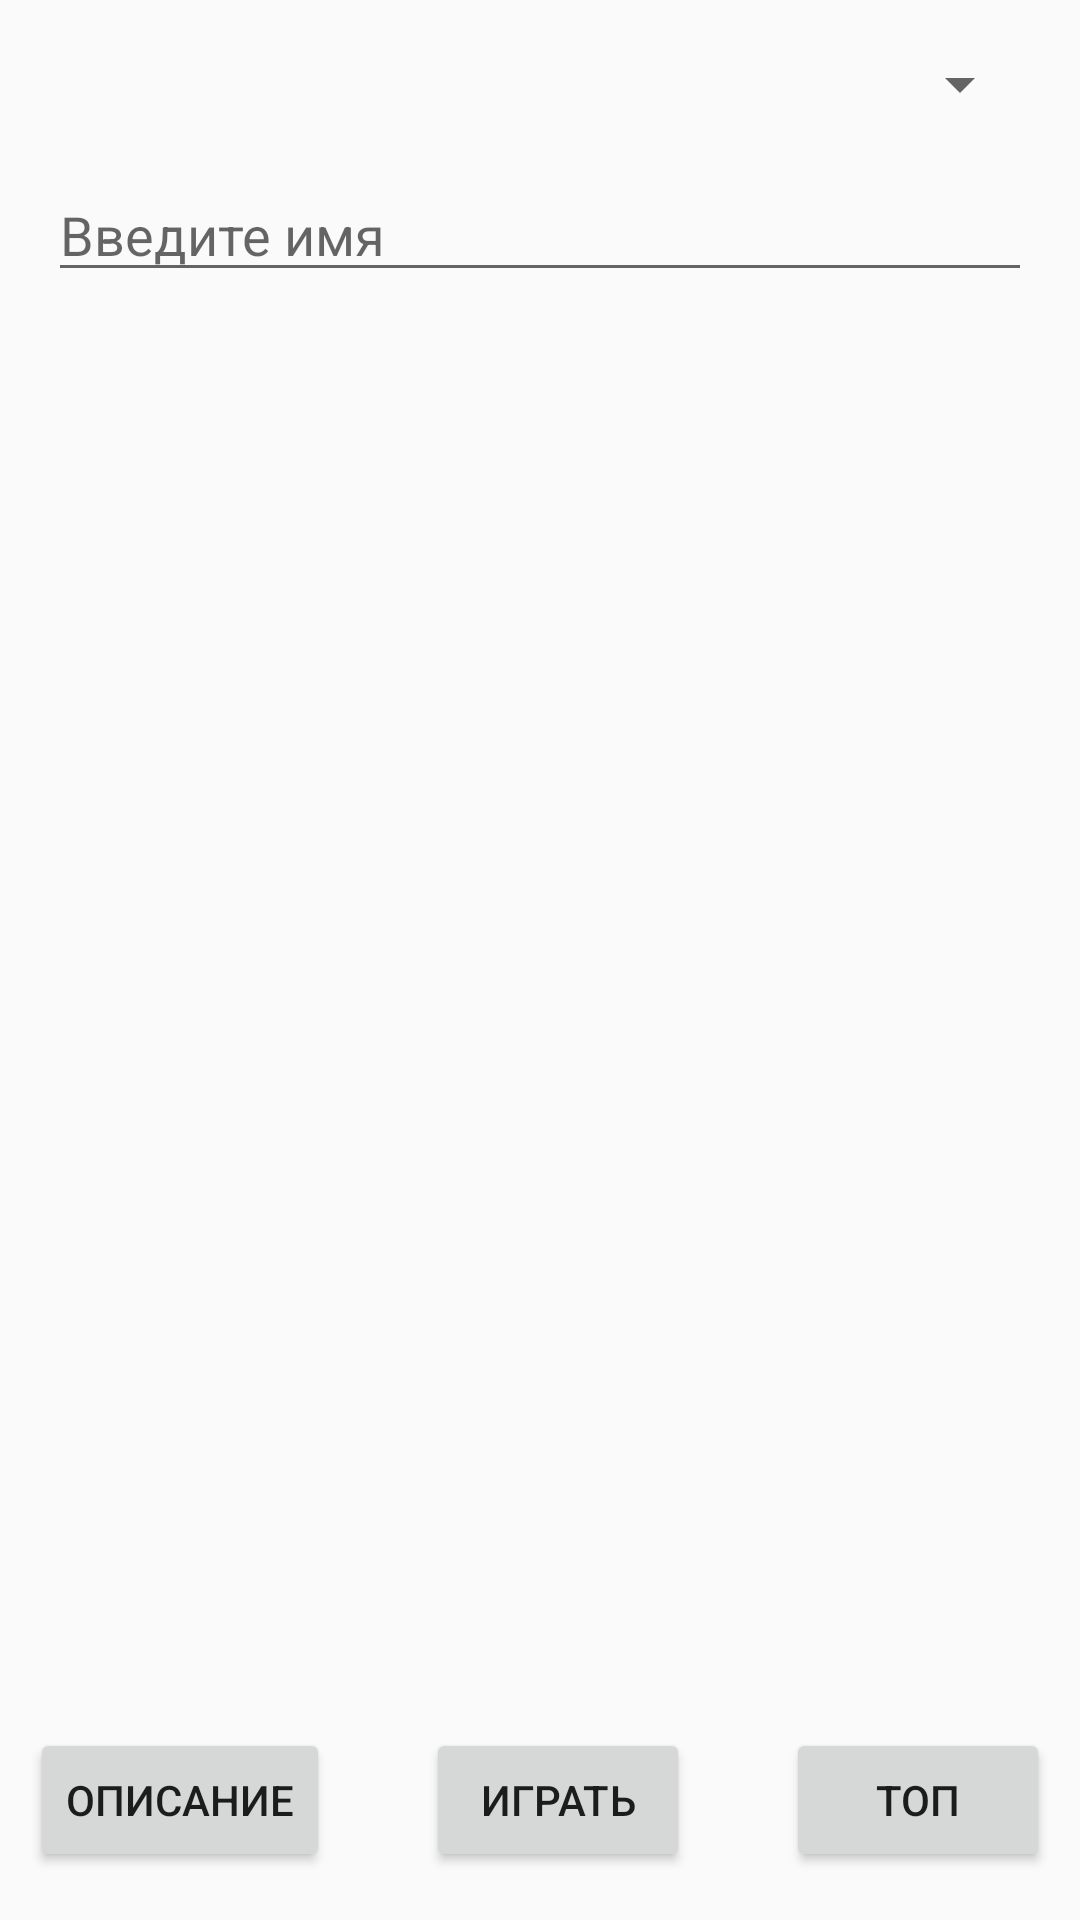

Write the Android layout XML for this screen, with the resource values it uses.
<!-- AndroidManifest.xml: application theme AppTheme -->
<!-- res/layout/activity_main.xml -->
<?xml version="1.0" encoding="utf-8"?>

<androidx.constraintlayout.widget.ConstraintLayout xmlns:android="http://schemas.android.com/apk/res/android"
    xmlns:app="http://schemas.android.com/apk/res-auto"
    xmlns:tools="http://schemas.android.com/tools"
    android:layout_width="match_parent"
    android:layout_height="match_parent"
    tools:context=".MainActivity">

    <Spinner
        android:id="@+id/gameMode_spinner"
        style="@style/prettyMargin"
        android:layout_width="match_parent"
        android:layout_height="wrap_content"
        app:layout_constraintEnd_toEndOf="parent"
        app:layout_constraintStart_toStartOf="parent"
        app:layout_constraintTop_toTopOf="parent" />

    <EditText
        android:id="@+id/player"
        style="@style/prettyMargin"
        android:maxLines="1"
        android:lines="1"
        android:inputType="text"
        android:hint="@string/player_hint"
        android:layout_width="match_parent"
        android:layout_height="wrap_content"
        app:layout_constraintEnd_toEndOf="parent"
        app:layout_constraintStart_toStartOf="parent"
        app:layout_constraintTop_toBottomOf="@id/gameMode_spinner" />

    <Button
        android:id="@+id/btn_desc"
        style="@style/prettyMargin"
        android:layout_width="wrap_content"
        android:layout_height="wrap_content"
        android:text="@string/btn_desc"
        app:layout_constraintBottom_toBottomOf="parent"
        app:layout_constraintEnd_toStartOf="@+id/btn_play"
        app:layout_constraintHorizontal_bias="0.5"
        app:layout_constraintHorizontal_chainStyle="packed"
        app:layout_constraintStart_toStartOf="parent" />

    <Button
        android:id="@+id/btn_play"
        style="@style/prettyMargin"
        android:layout_width="wrap_content"
        android:layout_height="wrap_content"
        android:text="@string/btn_play"
        app:layout_constraintBottom_toBottomOf="parent"
        app:layout_constraintEnd_toStartOf="@+id/btn_top"
        app:layout_constraintHorizontal_bias="0.5"
        app:layout_constraintStart_toEndOf="@+id/btn_desc" />

    <Button
        android:id="@+id/btn_top"
        style="@style/prettyMargin"
        android:layout_width="wrap_content"
        android:layout_height="wrap_content"
        android:text="@string/btn_top"
        app:layout_constraintBottom_toBottomOf="parent"
        app:layout_constraintEnd_toEndOf="parent"
        app:layout_constraintHorizontal_bias="0.5"
        app:layout_constraintStart_toEndOf="@+id/btn_play" />

</androidx.constraintlayout.widget.ConstraintLayout>
<!-- resources referenced by this layout -->
<resources>
  <string name="btn_desc">Описание</string>
  <string name="btn_play">Играть</string>
  <string name="btn_top">Топ</string>
  <string name="player_hint">Введите имя</string>
  <style name="prettyMargin">
          <item name="android:layout_margin">16dp</item>
      </style>
  <style name="AppTheme" parent="Theme.AppCompat.Light.DarkActionBar">
          
          <item name="colorPrimary">@color/colorPrimary</item>
          <item name="colorPrimaryDark">@color/colorPrimaryDark</item>
          <item name="colorAccent">@color/colorAccent</item>
      </style>
  <!-- not gathered from this repository: default colours our renderer supplied (Android Studio template values) -->
  <color name="colorPrimary">#FF6200EE</color>
  <color name="colorPrimaryDark">#FF3700B3</color>
  <color name="colorAccent">#FF03DAC5</color>
</resources>
